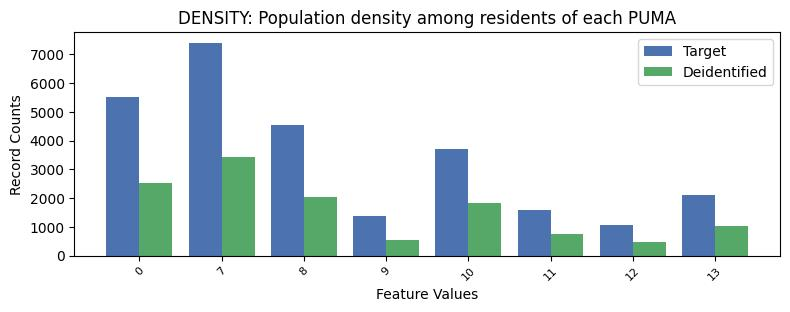

The table this chart was drawn from, first rows:
, DENSITY, count_target, count_deidentified
0, 7, 7400, 3437
1, 0, 5526, 2525
2, 8, 4526, 2033
3, 10, 3694, 1834
4, 13, 2117, 1037
5, 11, 1574, 748
6, 9, 1365, 547
7, 12, 1051, 462
